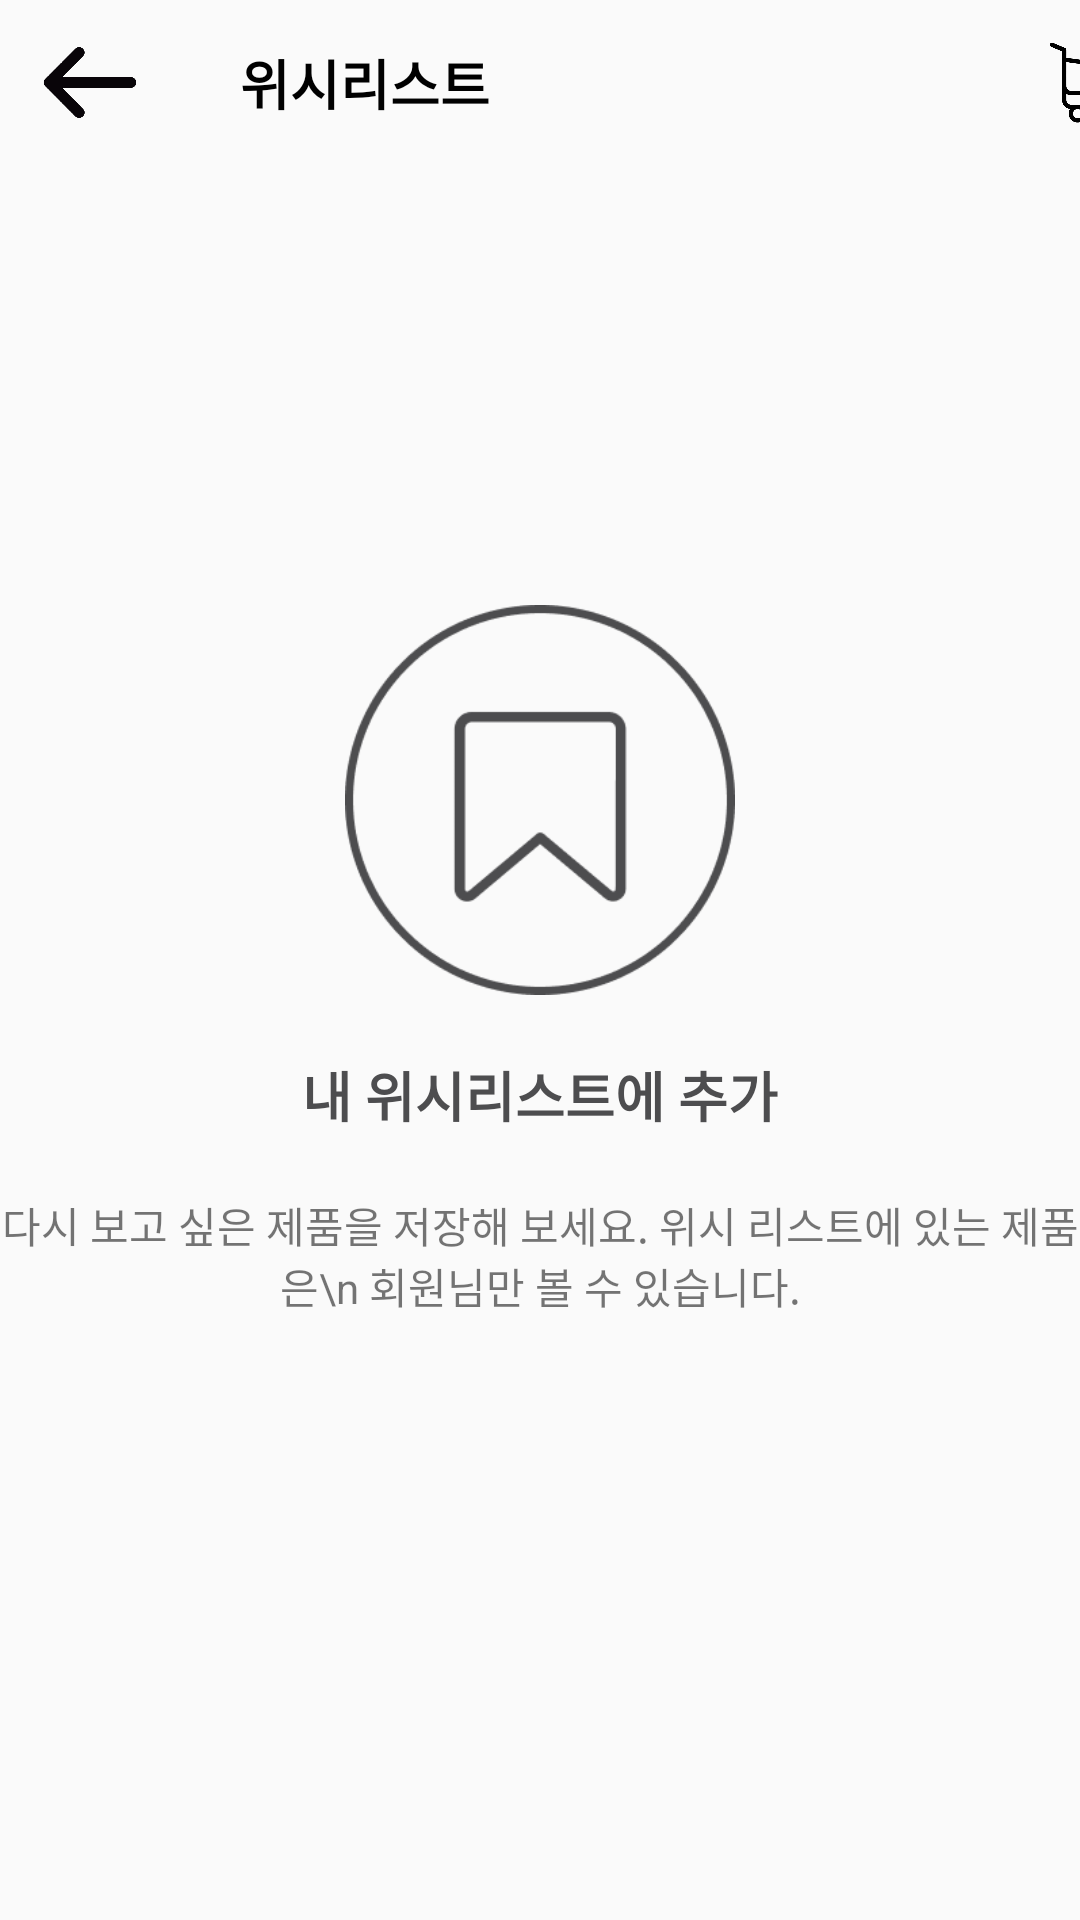

Reconstruct the res/layout file that produces this screen, plus the resources it refers to.
<!-- AndroidManifest.xml: application theme Theme.UMCAndroidInstagramCloneCoding -->
<!-- res/layout/activity_shop_wish_list.xml -->
<?xml version="1.0" encoding="utf-8"?>
<androidx.constraintlayout.widget.ConstraintLayout xmlns:android="http://schemas.android.com/apk/res/android"
    android:layout_width="match_parent"
    android:layout_height="match_parent"
    android:fitsSystemWindows="true"
    xmlns:app="http://schemas.android.com/apk/res-auto">

    <LinearLayout
        android:layout_width="match_parent"
        android:layout_height="wrap_content"
        android:layout_marginTop="10dp"
        android:layout_marginStart="5dp"
        app:layout_constraintTop_toTopOf="parent"
        app:layout_constraintStart_toStartOf="parent">

        <ImageView
            android:id="@+id/wishlist_back_iv"
            android:layout_width="40dp"
            android:layout_height="35dp"
            android:src="@drawable/arrow_left"
            android:layout_marginStart="5dp"
            android:padding="2dp" />

        <TextView
            android:id="@+id/wishlist_wishlist_tv"
            android:layout_width="wrap_content"
            android:layout_height="wrap_content"
            android:text="위시리스트"
            android:layout_gravity="center_vertical"
            android:textStyle="bold"
            android:textColor="@color/black"
            android:textSize="18sp"
            android:layout_marginStart="30dp"/>

        <ImageView
            android:id="@+id/wishlist_cart_iv"
            android:layout_width="40dp"
            android:layout_height="35dp"
            android:src="@drawable/shop_cart"
            android:gravity="end"
            android:layout_marginStart="180dp"
            android:padding="2dp"/>
    </LinearLayout>

    <LinearLayout
        android:layout_width="wrap_content"
        android:layout_height="wrap_content"
        android:orientation="vertical"
        android:gravity="center_horizontal"
        app:layout_constraintStart_toStartOf="parent"
        app:layout_constraintEnd_toEndOf="parent"
        app:layout_constraintTop_toTopOf="parent"
        app:layout_constraintBottom_toBottomOf="parent">

        <ImageView
            android:id="@+id/wishlist_keep_iv"
            android:layout_width="130dp"
            android:layout_height="130dp"
            android:src="@drawable/save_circle"/>

        <TextView
            android:layout_width="wrap_content"
            android:layout_height="wrap_content"
            android:layout_marginTop="20dp"
            android:textStyle="bold"
            android:textColor="#4D4D4F"
            android:textSize="18sp"
            android:text="내 위시리스트에 추가"/>

        <TextView
            android:layout_width="wrap_content"
            android:layout_height="wrap_content"
            android:textAlignment="center"
            android:layout_marginTop="20dp"
            android:text="다시 보고 싶은 제품을 저장해 보세요. 위시 리스트에 있는 제품은\n 회원님만 볼 수 있습니다." />
    </LinearLayout>



</androidx.constraintlayout.widget.ConstraintLayout>
<!-- resources referenced by this layout -->
<resources>
  <color name="black">#FF000000</color>
  <!-- drawable arrow_left: png bitmap (drawable, 7747 bytes) -->
  <!-- drawable save_circle: png bitmap (drawable, 9405 bytes) -->
  <!-- drawable shop_cart: png bitmap (drawable, 23670 bytes) -->
  <style name="Theme.UMCAndroidInstagramCloneCoding" parent="Theme.AppCompat.Light.DarkActionBar">
          
          <item name="colorPrimary">@color/black</item>
          <item name="colorPrimaryVariant">@color/purple_700</item>
          <item name="colorOnPrimary">@color/white</item>
          
          <item name="colorSecondary">@color/teal_200</item>
          <item name="colorSecondaryVariant">@color/teal_700</item>
          <item name="colorOnSecondary">@color/black</item>
          
          <item name="android:statusBarColor" tools:targetApi="l">?attr/colorOnPrimary</item>
          
          <item name="android:windowLightStatusBar" tools:Api="m">true</item>
          
          <item name="android:windowTranslucentStatus">true</item>
          
          
          <item name="windowNoTitle">true</item>
          
      </style>
  <color name="purple_700">#FF3700B3</color>
  <color name="white">#FFFFFFFF</color>
  <color name="teal_200">#FF03DAC5</color>
  <color name="teal_700">#FF018786</color>
</resources>
